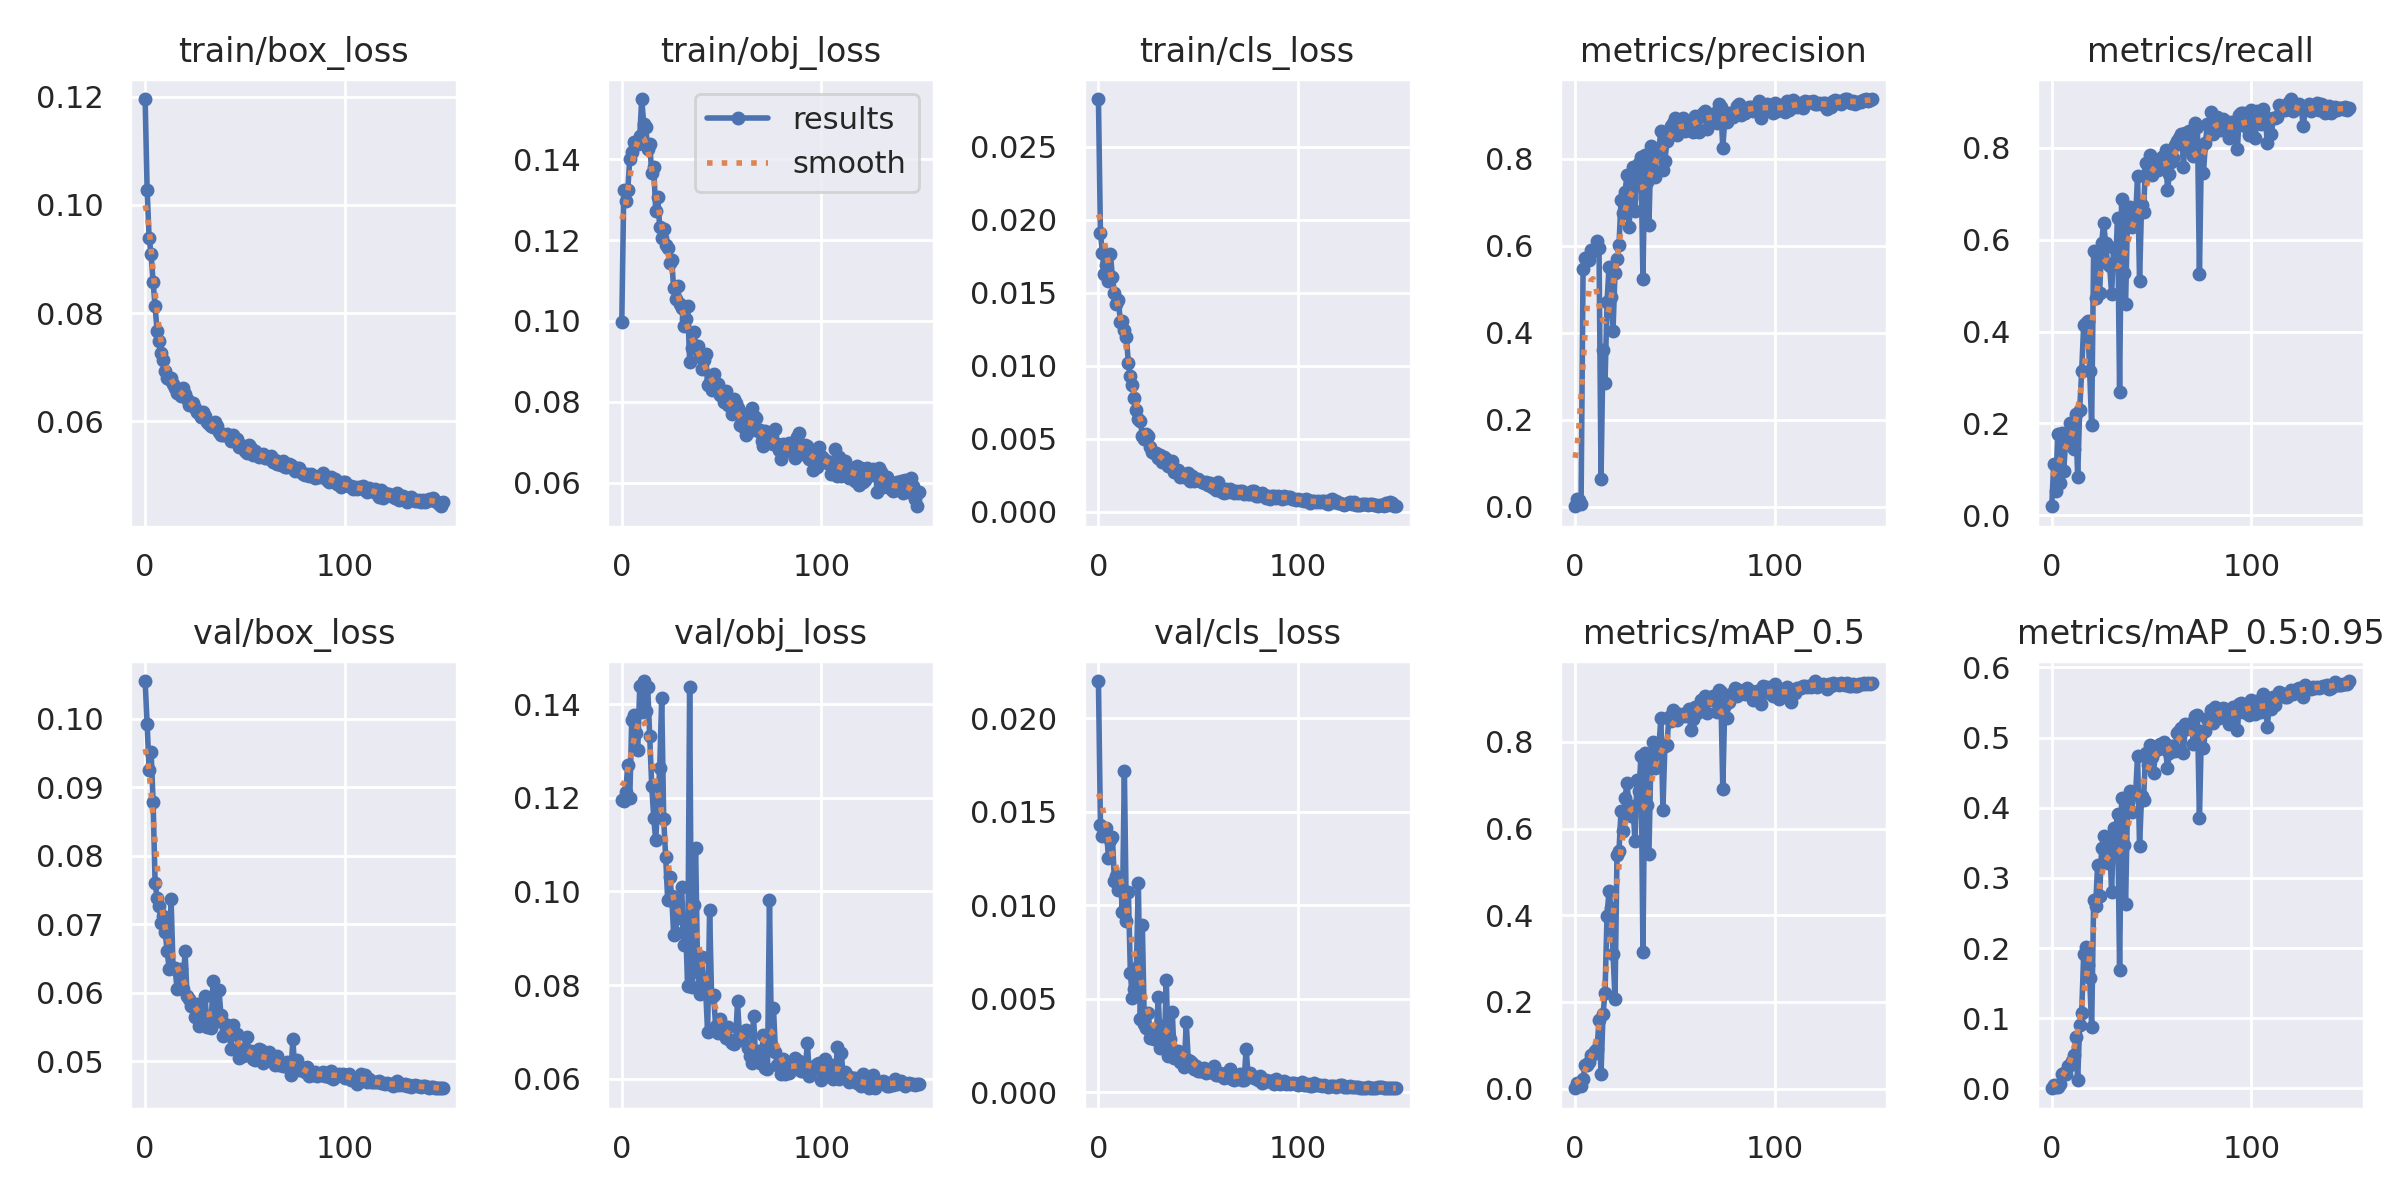

The table this chart was drawn from, first rows:
epoch, train/box_loss, train/obj_loss, train/cls_loss, metrics/precision, metrics/recall, metrics/mAP_0.5, metrics/mAP_0.5:0.95, val/box_loss, val/obj_loss, val/cls_loss, x/lr0, x/lr1, x/lr2
0, 0.1196, 0.09983, 0.02827, 0.001236, 0.01994, 0.0006355, 0.0001025, 0.1055, 0.1196, 0.02198, 0.07086, 0.003238, 0.003238
1, 0.1027, 0.1324, 0.0191, 0.01695, 0.1125, 0.01209, 0.004573, 0.09922, 0.1193, 0.01431, 0.04081, 0.006528, 0.006528
2, 0.0939, 0.1297, 0.01773, 0.01479, 0.0534, 0.007645, 0.001561, 0.09246, 0.1212, 0.0137, 0.01073, 0.009774, 0.009774
3, 0.09089, 0.1325, 0.01631, 0.007187, 0.1779, 0.005222, 0.001245, 0.09509, 0.1271, 0.01386, 0.009802, 0.009802, 0.009802
4, 0.08573, 0.14, 0.01694, 0.5467, 0.06969, 0.02141, 0.005768, 0.08783, 0.1199, 0.01415, 0.009802, 0.009802, 0.009802
5, 0.08125, 0.1418, 0.0158, 0.5729, 0.18, 0.05443, 0.02032, 0.07598, 0.1366, 0.01251, 0.009736, 0.009736, 0.009736
6, 0.07669, 0.1443, 0.01767, 0.5727, 0.09743, 0.05416, 0.02241, 0.07386, 0.1377, 0.01346, 0.00967, 0.00967, 0.00967
7, 0.07493, 0.1444, 0.01608, 0.5677, 0.1619, 0.06227, 0.01998, 0.07264, 0.1338, 0.01363, 0.009604, 0.009604, 0.009604
8, 0.07271, 0.1437, 0.01501, 0.5914, 0.1751, 0.07642, 0.0316, 0.0702, 0.1303, 0.01131, 0.009538, 0.009538, 0.009538
9, 0.07125, 0.1459, 0.01423, 0.5886, 0.2004, 0.08074, 0.03383, 0.07114, 0.1439, 0.01157, 0.009472, 0.009472, 0.009472
10, 0.06928, 0.1549, 0.01454, 0.5918, 0.1512, 0.08735, 0.03863, 0.06886, 0.1384, 0.01083, 0.009406, 0.009406, 0.009406
11, 0.06802, 0.1487, 0.01299, 0.6119, 0.1449, 0.09193, 0.04791, 0.06613, 0.145, 0.01144, 0.00934, 0.00934, 0.00934
12, 0.06789, 0.1481, 0.0131, 0.5942, 0.2198, 0.1582, 0.073, 0.06351, 0.1385, 0.009652, 0.009274, 0.009274, 0.009274
13, 0.06796, 0.1426, 0.01247, 0.06447, 0.08252, 0.03393, 0.0116, 0.07361, 0.1436, 0.01719, 0.009208, 0.009208, 0.009208
14, 0.06695, 0.1437, 0.01196, 0.3608, 0.2297, 0.1719, 0.09049, 0.06355, 0.1333, 0.009171, 0.009142, 0.009142, 0.009142
15, 0.06622, 0.1367, 0.01021, 0.2849, 0.3137, 0.2211, 0.1075, 0.06357, 0.1226, 0.01071, 0.009076, 0.009076, 0.009076
16, 0.06523, 0.138, 0.009317, 0.4715, 0.4143, 0.3983, 0.1914, 0.0605, 0.1158, 0.006382, 0.00901, 0.00901, 0.00901
17, 0.06559, 0.1273, 0.008662, 0.5506, 0.4193, 0.4563, 0.2009, 0.06284, 0.111, 0.005024, 0.008944, 0.008944, 0.008944
18, 0.06471, 0.1306, 0.007815, 0.4816, 0.422, 0.4168, 0.1755, 0.06346, 0.1184, 0.005519, 0.008878, 0.008878, 0.008878
19, 0.06622, 0.1234, 0.006975, 0.4048, 0.3138, 0.3108, 0.1567, 0.06059, 0.1264, 0.006631, 0.008812, 0.008812, 0.008812
20, 0.0651, 0.1205, 0.006346, 0.5375, 0.1958, 0.2075, 0.08698, 0.0661, 0.1414, 0.01119, 0.008746, 0.008746, 0.008746
21, 0.06412, 0.1228, 0.006223, 0.5707, 0.576, 0.5395, 0.268, 0.05954, 0.1154, 0.003937, 0.00868, 0.00868, 0.00868
22, 0.06303, 0.1187, 0.005221, 0.6017, 0.4729, 0.5492, 0.2606, 0.0591, 0.1074, 0.008937, 0.008614, 0.008614, 0.008614
23, 0.06335, 0.118, 0.004983, 0.7047, 0.5542, 0.6403, 0.3184, 0.05807, 0.09811, 0.003668, 0.008548, 0.008548, 0.008548
24, 0.06346, 0.1145, 0.005358, 0.6765, 0.4839, 0.5933, 0.2741, 0.05817, 0.1031, 0.003464, 0.008482, 0.008482, 0.008482
25, 0.06242, 0.1152, 0.005225, 0.7233, 0.5922, 0.6694, 0.3427, 0.05649, 0.09905, 0.004239, 0.008416, 0.008416, 0.008416
26, 0.06164, 0.1081, 0.004415, 0.7634, 0.6371, 0.7054, 0.3596, 0.05828, 0.09072, 0.002885, 0.00835, 0.00835, 0.00835
27, 0.06155, 0.1055, 0.004119, 0.644, 0.5924, 0.6498, 0.3285, 0.05507, 0.09116, 0.003173, 0.008284, 0.008284, 0.008284
28, 0.06078, 0.1087, 0.004047, 0.7091, 0.5465, 0.6282, 0.3214, 0.05752, 0.09739, 0.002836, 0.008218, 0.008218, 0.008218
29, 0.06174, 0.1041, 0.004043, 0.7807, 0.5432, 0.653, 0.3515, 0.05535, 0.09429, 0.003265, 0.008152, 0.008152, 0.008152
30, 0.06091, 0.1033, 0.003667, 0.6814, 0.4824, 0.5702, 0.2795, 0.05951, 0.1009, 0.005079, 0.008086, 0.008086, 0.008086
31, 0.05987, 0.09868, 0.003917, 0.7789, 0.5821, 0.7126, 0.3705, 0.055, 0.08865, 0.002392, 0.00802, 0.00802, 0.00802
32, 0.05959, 0.1004, 0.003452, 0.7905, 0.5526, 0.6859, 0.3686, 0.05532, 0.09212, 0.003527, 0.007954, 0.007954, 0.007954
33, 0.05915, 0.1037, 0.003735, 0.8034, 0.6472, 0.7673, 0.3913, 0.0548, 0.07982, 0.002451, 0.007888, 0.007888, 0.007888
34, 0.05895, 0.08996, 0.0036, 0.5233, 0.2695, 0.3148, 0.1685, 0.06166, 0.1437, 0.005998, 0.007822, 0.007822, 0.007822
35, 0.05981, 0.09322, 0.003148, 0.8085, 0.6889, 0.7743, 0.4142, 0.05636, 0.07962, 0.00193, 0.007756, 0.007756, 0.007756
36, 0.05913, 0.09727, 0.003117, 0.7477, 0.5278, 0.6553, 0.3466, 0.05587, 0.0971, 0.002882, 0.00769, 0.00769, 0.00769
37, 0.0581, 0.09387, 0.003477, 0.6479, 0.4611, 0.5423, 0.2623, 0.06037, 0.1093, 0.004275, 0.007624, 0.007624, 0.007624
38, 0.05755, 0.09393, 0.002765, 0.8297, 0.6547, 0.7668, 0.4078, 0.05671, 0.08273, 0.001842, 0.007558, 0.007558, 0.007558
39, 0.0574, 0.09119, 0.002758, 0.8208, 0.6703, 0.7988, 0.4237, 0.05373, 0.0781, 0.001829, 0.007492, 0.007492, 0.007492
40, 0.05751, 0.08807, 0.00289, 0.7576, 0.627, 0.7395, 0.3943, 0.05545, 0.08604, 0.002227, 0.007426, 0.007426, 0.007426
41, 0.05759, 0.09025, 0.002384, 0.8198, 0.6494, 0.7733, 0.4217, 0.05424, 0.08072, 0.001648, 0.00736, 0.00736, 0.00736
42, 0.05723, 0.09179, 0.002464, 0.8223, 0.6461, 0.7903, 0.4191, 0.05513, 0.07923, 0.001672, 0.007294, 0.007294, 0.007294
43, 0.05638, 0.08417, 0.002382, 0.8653, 0.7391, 0.8554, 0.4743, 0.05181, 0.06988, 0.001352, 0.007228, 0.007228, 0.007228
44, 0.05747, 0.08501, 0.002611, 0.7741, 0.5101, 0.644, 0.3454, 0.0552, 0.09595, 0.003754, 0.007162, 0.007162, 0.007162
45, 0.05664, 0.08286, 0.002657, 0.7958, 0.675, 0.7913, 0.4164, 0.054, 0.07752, 0.001743, 0.007096, 0.007096, 0.007096
46, 0.05672, 0.08681, 0.002123, 0.8402, 0.6602, 0.792, 0.4112, 0.054, 0.07787, 0.001662, 0.00703, 0.00703, 0.00703
47, 0.05527, 0.08453, 0.002492, 0.8538, 0.767, 0.8567, 0.4777, 0.05049, 0.07132, 0.001577, 0.006964, 0.006964, 0.006964
48, 0.05562, 0.08432, 0.002144, 0.8755, 0.749, 0.8485, 0.4611, 0.05171, 0.06985, 0.001276, 0.006898, 0.006898, 0.006898
49, 0.05519, 0.08178, 0.00216, 0.883, 0.7845, 0.8739, 0.4891, 0.05081, 0.07272, 0.001419, 0.006832, 0.006832, 0.006832
50, 0.05444, 0.08192, 0.002231, 0.8933, 0.7398, 0.853, 0.4725, 0.05125, 0.07078, 0.001136, 0.006766, 0.006766, 0.006766
51, 0.05424, 0.07989, 0.002116, 0.8559, 0.7672, 0.8501, 0.4497, 0.05356, 0.07092, 0.001138, 0.0067, 0.0067, 0.0067
52, 0.05565, 0.08273, 0.00202, 0.8768, 0.7596, 0.8639, 0.4821, 0.05118, 0.06878, 0.001144, 0.006634, 0.006634, 0.006634
53, 0.05514, 0.07924, 0.001973, 0.8668, 0.752, 0.8593, 0.4844, 0.05155, 0.07095, 0.001295, 0.006568, 0.006568, 0.006568
54, 0.05372, 0.08011, 0.002029, 0.8935, 0.7568, 0.8643, 0.4912, 0.05034, 0.06816, 0.001012, 0.006502, 0.006502, 0.006502
55, 0.05461, 0.07698, 0.001877, 0.8653, 0.7795, 0.8606, 0.4847, 0.05019, 0.06756, 0.001123, 0.006436, 0.006436, 0.006436
56, 0.05369, 0.08058, 0.002005, 0.8824, 0.7811, 0.8647, 0.4943, 0.05031, 0.06735, 0.001082, 0.00637, 0.00637, 0.00637
57, 0.05341, 0.07975, 0.001702, 0.8734, 0.7958, 0.8749, 0.4837, 0.05173, 0.0681, 0.001086, 0.006304, 0.006304, 0.006304
58, 0.0538, 0.07836, 0.001646, 0.8698, 0.7086, 0.8281, 0.4566, 0.05159, 0.0765, 0.001429, 0.006238, 0.006238, 0.006238
59, 0.05397, 0.0742, 0.001528, 0.862, 0.7431, 0.8534, 0.4785, 0.04974, 0.06886, 0.0009437, 0.006172, 0.006172, 0.006172
... 90 more rows
